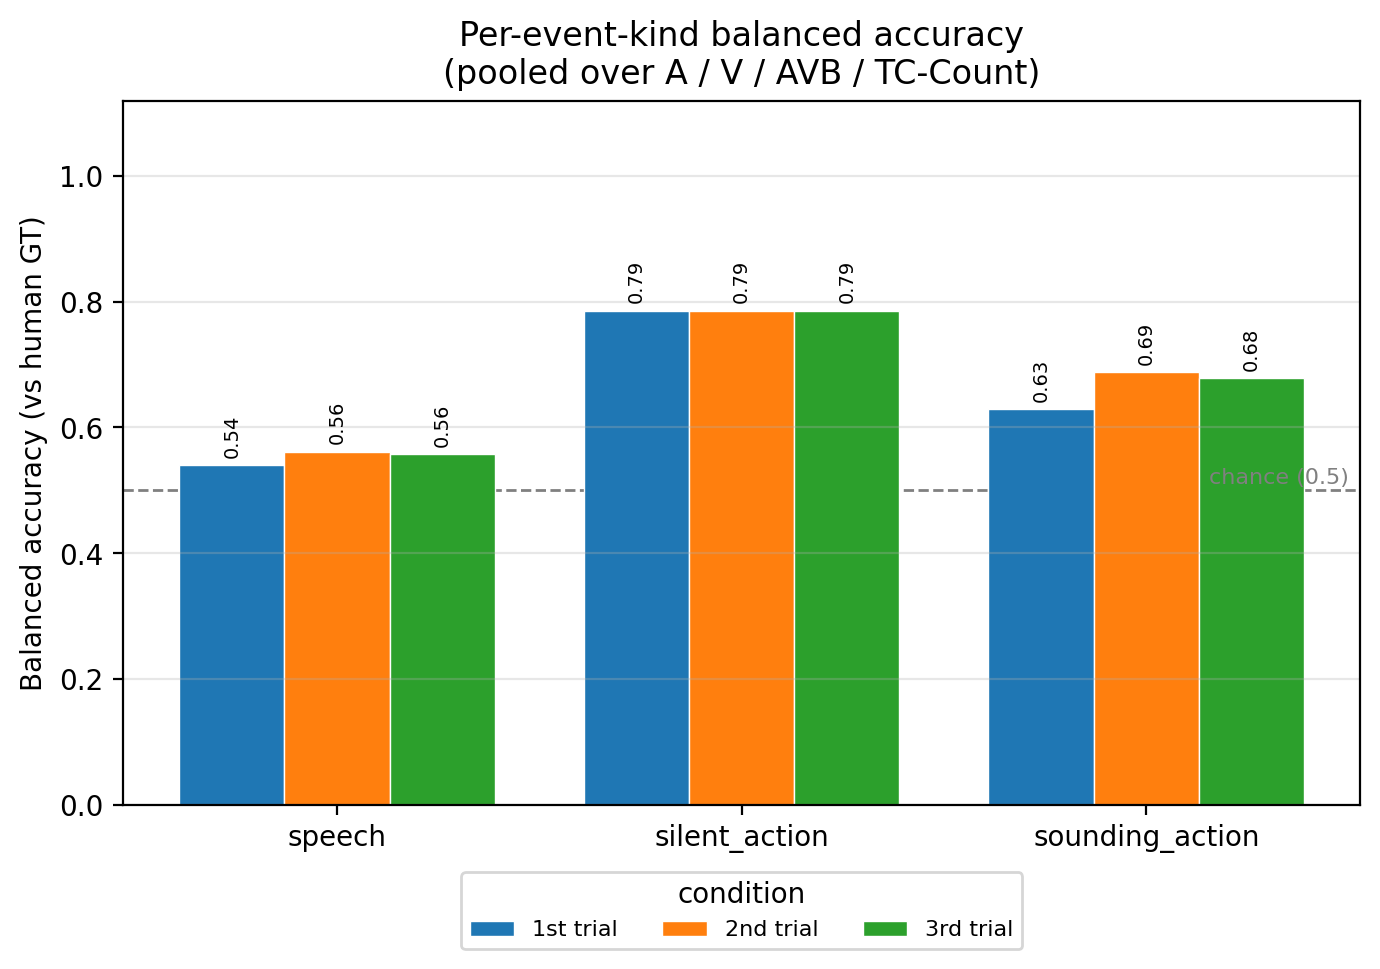

The file beside this chart, header and first rows:
condition, kind, balanced_accuracy, n, n_yes_gt, n_no_gt, one_class
1st, speech, 0.5397, 64, 36, 28, False
1st, silent_action, 0.7857, 32, 25, 7, False
1st, sounding_action, 0.6297, 64, 13, 51, False
2nd, speech, 0.5615, 64, 36, 28, False
2nd, silent_action, 0.7857, 32, 25, 7, False
2nd, sounding_action, 0.6878, 64, 13, 51, False
3rd, speech, 0.5575, 64, 36, 28, False
3rd, silent_action, 0.7857, 32, 25, 7, False
3rd, sounding_action, 0.678, 64, 13, 51, False
